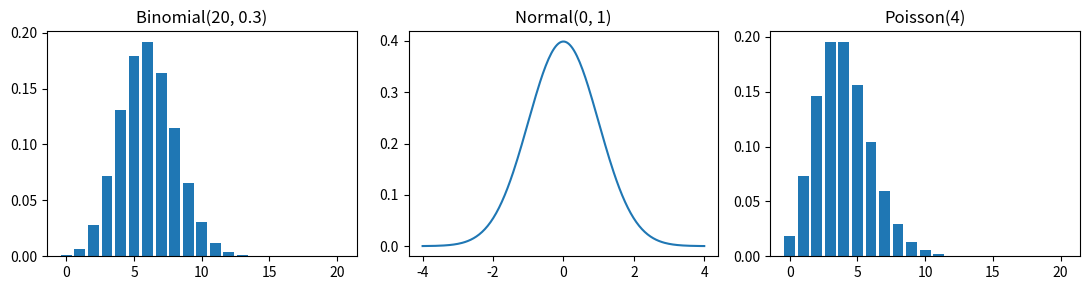
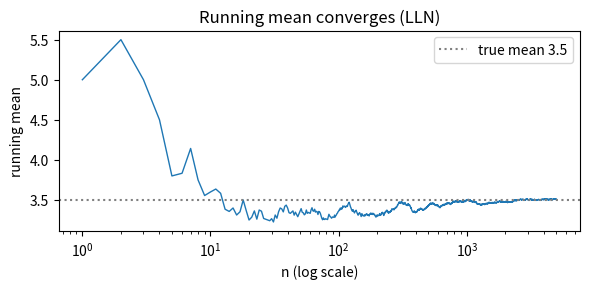
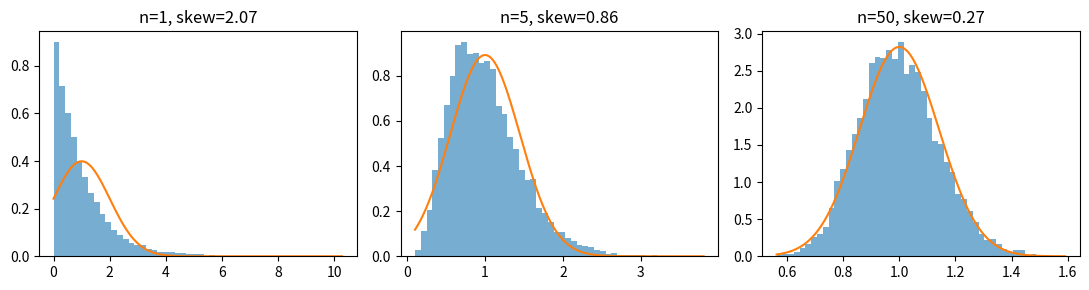

Write Python code to recreate these figures, in order.
import matplotlib.pyplot as plt
import numpy as np
from scipy import stats

rng = np.random.default_rng(42)
np.set_printoptions(precision=4, suppress=True)

from math import comb, exp, factorial, pi, sqrt


def binom_pmf(k: int, n: int, p: float) -> float:
    return comb(n, k) * p**k * (1 - p) ** (n - k)


def normal_pdf(x: float, mu: float, sigma: float) -> float:
    return exp(-((x - mu) ** 2) / (2 * sigma**2)) / (sigma * sqrt(2 * pi))


def poisson_pmf(k: int, lam: float) -> float:
    return lam**k * exp(-lam) / factorial(k)


print("P(3 heads in 10 fair flips):", binom_pmf(3, 10, 0.5))
print("normal pdf at the mean (0, 1):", normal_pdf(0, 0, 1))
print("P(2 emails) with lambda=4:", poisson_pmf(2, 4))

values = np.arange(1, 7)
probs = np.full(6, 1 / 6)
mean = (values * probs).sum()
var = ((values - mean) ** 2 * probs).sum()
print("E[X] =", mean, " Var(X) =", var)

rolls = rng.integers(1, 7, size=100_000)
print("simulated:", rolls.mean(), rolls.var())
print("Var(3X + 2) simulated:", (3 * rolls + 2).var(), " 9 * Var(X):", 9 * var)

print(stats.binom.pmf(3, 10, 0.5), binom_pmf(3, 10, 0.5))
print(stats.norm.pdf(0, 0, 1), normal_pdf(0, 0, 1))
print(stats.poisson.pmf(2, 4), poisson_pmf(2, 4))

# Share of a normal within 1, 2 and 3 standard deviations
for k in (1, 2, 3):
    print(f"within {k} sd: {stats.norm.cdf(k) - stats.norm.cdf(-k):.4f}")

fig, axes = plt.subplots(1, 3, figsize=(11, 3))
ks = np.arange(0, 21)
axes[0].bar(ks, stats.binom.pmf(ks, 20, 0.3))
axes[0].set_title("Binomial(20, 0.3)")
xs = np.linspace(-4, 4, 200)
axes[1].plot(xs, stats.norm.pdf(xs))
axes[1].set_title("Normal(0, 1)")
axes[2].bar(ks, stats.poisson.pmf(ks, 4))
axes[2].set_title("Poisson(4)")
plt.tight_layout()
plt.show()

ks = np.arange(0, 12)
gap = np.abs(stats.binom.pmf(ks, 1000, 0.004) - stats.poisson.pmf(ks, 4)).max()
print("largest pmf gap:", gap)

from matplotlib.axes import Axes


def plot_running_mean(
    running: np.ndarray, true_mean: float, ax: Axes | None = None
) -> Axes:
    """Plot a running average settling towards its true mean (law of large numbers).

    Takes a pre-computed running-mean array and the true mean. Draws no random
    numbers of its own. Returns the Axes so the caller can style it further.
    """
    if ax is None:
        _, ax = plt.subplots(figsize=(6, 3))
    ns = np.arange(1, running.size + 1)
    ax.plot(ns, running, lw=1)
    ax.axhline(true_mean, color="grey", ls=":", label=f"true mean {true_mean}")
    ax.set_xscale("log")
    ax.set_xlabel("n (log scale)")
    ax.set_ylabel("running mean")
    ax.set_title("Running mean converges (LLN)")
    ax.legend()
    return ax


# Sample data: 5000 die rolls, integers 1..6, uniform, as a 1-D int array.
# The running cumulative mean must settle at 3.5, the mean of a fair die.
# Seed is fixed so the printed values and the plot reproduce exactly.
rolls = rng.integers(1, 7, size=5000)
running = np.cumsum(rolls) / np.arange(1, 5001)
for n in (10, 100, 1000, 5000):
    print(f"n={n:>5}: mean = {running[n - 1]:.3f}")

plot_running_mean(running, true_mean=3.5)
plt.tight_layout()
plt.show()

# CLT: sample means of a skewed variable (exponential, mean 1, sd 1).
# Each panel draws 10,000 means, each an average of n draws, as a float array.
# n = 1, 5, 50 is chosen to show the shape move from skewed (n=1, the raw
# exponential) to near-normal (n=50) as averaging washes out the original shape.
# Seed is fixed so the histograms and skew values reproduce exactly.
fig, axes = plt.subplots(1, 3, figsize=(11, 3))
for ax, n in zip(axes, (1, 5, 50)):
    means = rng.exponential(1.0, size=(10_000, n)).mean(axis=1)
    ax.hist(means, bins=50, density=True, alpha=0.6)
    xs = np.linspace(means.min(), means.max(), 200)
    ax.plot(xs, stats.norm.pdf(xs, 1.0, 1.0 / np.sqrt(n)))
    ax.set_title(f"n={n}, skew={stats.skew(means):.2f}")
plt.tight_layout()
plt.show()

import pandas as pd

# Sample data: 1000 synthetic customers, two boolean columns.
# discount = did they get a discount (about 40% do); buy = did they purchase.
# Buy rate is set to 0.30 with a discount and 0.10 without, so the two are
# dependent by construction and the conditional and joint checks below differ.
# Seed is fixed so the printed probabilities and the chi-squared test reproduce.
n = 1000
discount = rng.random(n) < 0.4
buy = rng.random(n) < np.where(discount, 0.30, 0.10)
df = pd.DataFrame({"discount": discount, "buy": buy})

joint = pd.crosstab(df["discount"], df["buy"], normalize="all")
print(joint)

p_d = df["discount"].mean()
p_b = df["buy"].mean()
p_both = (df["discount"] & df["buy"]).mean()
print("P(buy)               :", p_b)
print("P(buy | discount)    :", p_both / p_d)
print("P(discount) * P(buy) :", p_d * p_b, " vs joint:", p_both)

chi2, p_value, _, _ = stats.chi2_contingency(pd.crosstab(df["discount"], df["buy"]))
print(f"discount vs buy: chi2={chi2:.1f}, p={p_value:.2g}")

# Control data: a fair coin flip (about 50% heads), one boolean per customer,
# generated with no link to discount. It stands in for a genuinely independent
# variable, so the test below should fail to find a relationship.
# Seed is fixed so the control p-value reproduces.
coin = rng.random(n) < 0.5
chi2, p_value, _, _ = stats.chi2_contingency(pd.crosstab(df["discount"], coin))
print(f"discount vs coin: chi2={chi2:.2f}, p={p_value:.2f}")

# Sample data for two failure cases.
# Cauchy: 100,000 standard-Cauchy draws, a float array with heavy tails and no
# finite mean, so its running mean never settles. Chosen to break the LLN.
# iid vs copies: two 5000-by-100 float arrays of means. iid averages 100
# independent draws; copies averages 100 repeats of one draw, so it carries one
# observation's worth of information despite the same shape.
# Seed is fixed so the printed running means and standard errors reproduce.

# 1. Heavy tails: the Cauchy distribution has no mean, so the LLN does not apply
cauchy = rng.standard_cauchy(100_000)
running = np.cumsum(cauchy) / np.arange(1, cauchy.size + 1)
for n in (100, 10_000, 100_000):
    print(f"Cauchy running mean at n={n:>6}: {running[n - 1]:8.3f}")

# 2. Dependent samples: 100 copies of the same value look like n=100 but carry one observation
iid = rng.normal(0, 1, size=(5000, 100)).mean(axis=1)
copies = np.repeat(rng.normal(0, 1, size=(5000, 1)), 100, axis=1).mean(axis=1)
print("sd of mean, independent:", iid.std(), " expected 0.1")
print("sd of mean, duplicated :", copies.std(), " expected 1.0")
